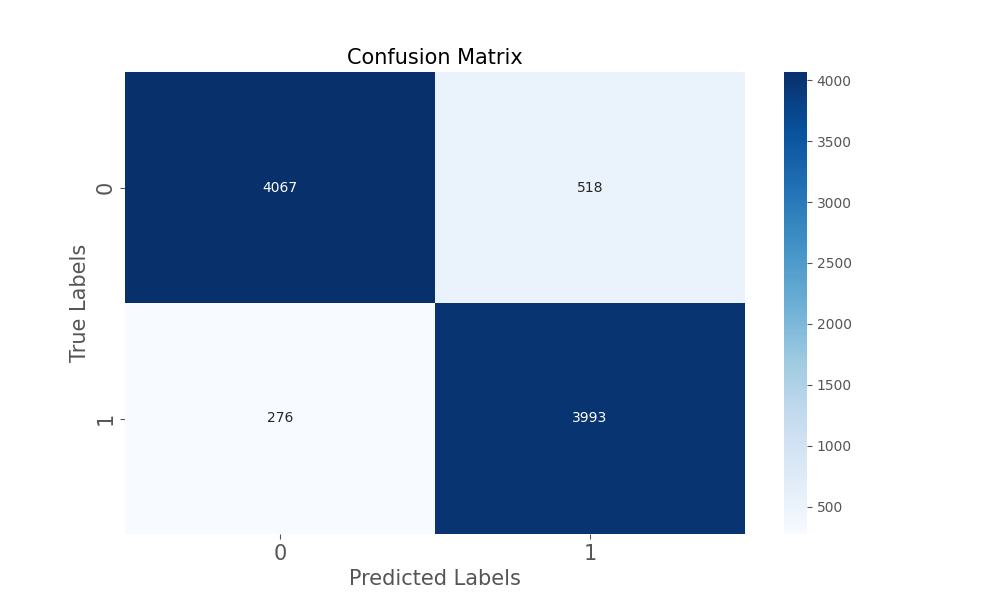

The data file committed next to this chart (first rows):
, Predicted 0, Predicted 1
Actual 0, 4067, 518
Actual 1, 276, 3993
